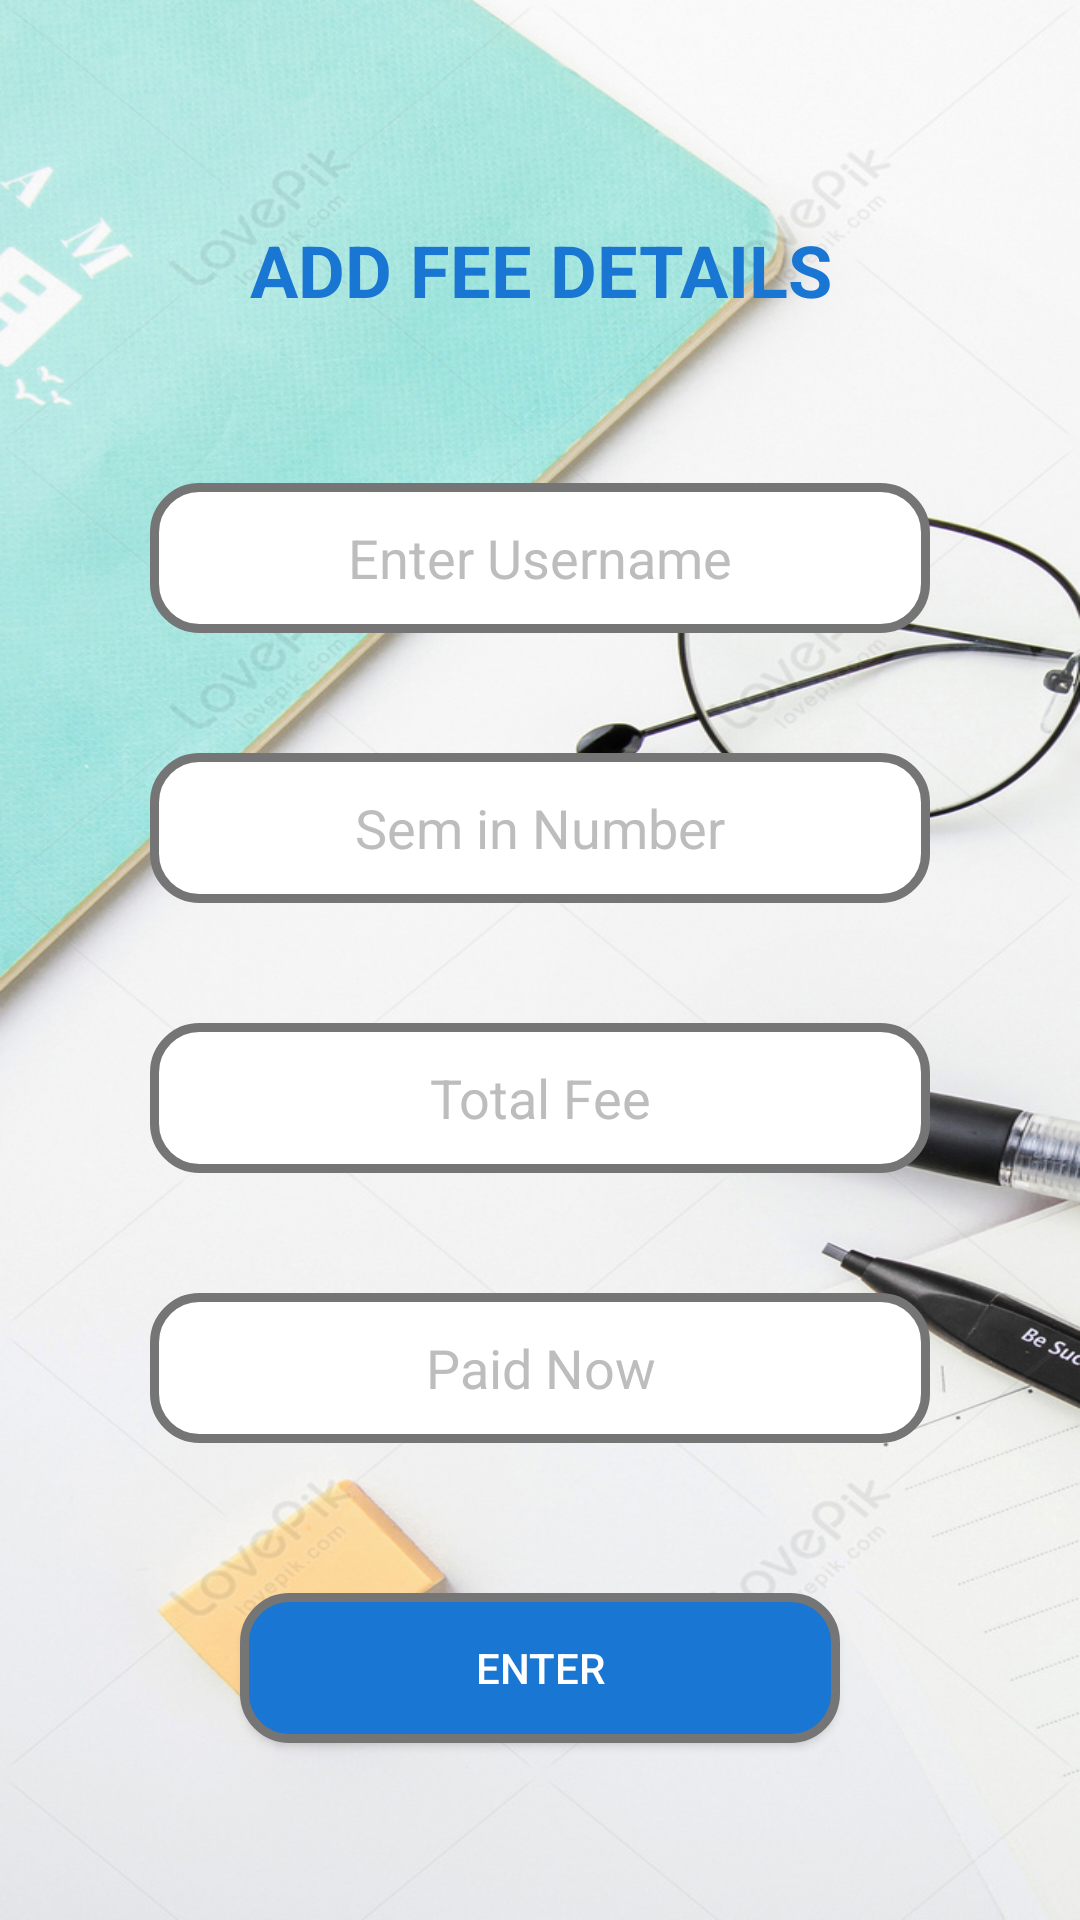

Produce the Android XML layout that renders to this screen, including the resource entries it uses.
<!-- AndroidManifest.xml: application theme Theme.Knowme -->
<!-- res/layout/activity_fee_page.xml -->
<?xml version="1.0" encoding="utf-8"?>
<androidx.constraintlayout.widget.ConstraintLayout xmlns:android="http://schemas.android.com/apk/res/android"
    xmlns:app="http://schemas.android.com/apk/res-auto"
    xmlns:tools="http://schemas.android.com/tools"
    android:layout_width="match_parent"
    android:layout_height="match_parent"
    tools:context=".Teacher.FeePageActivity">

    <LinearLayout
        android:layout_width="match_parent"
        android:layout_height="match_parent"
        android:background="@drawable/lback"
        android:orientation="vertical"
        android:gravity="center"
        app:layout_constraintBottom_toBottomOf="parent"
        app:layout_constraintEnd_toEndOf="parent"
        app:layout_constraintStart_toStartOf="parent"
        app:layout_constraintTop_toTopOf="parent">

        <TextView
            android:id="@+id/tvParent"
            android:layout_width="match_parent"
            android:layout_height="wrap_content"
            android:text="Add Fee Details"
            android:textSize="24sp"
            android:textAllCaps="true"
            android:layout_gravity="center"
            android:gravity="center"
            android:layout_margin="35dp"
            android:textStyle="bold"
            android:textColor="#1976D2"/>
        <EditText
            android:id="@+id/etsReg"
            android:layout_width="match_parent"
            android:layout_height="50dp"
            android:background="@drawable/rounded_white"
            android:layout_marginLeft="50dp"
            android:layout_marginRight="50dp"
            android:layout_marginTop="20dp"
            android:layout_marginBottom="20dp"
            android:hint="Enter Username"
            android:enabled="false"
            android:textColorHint="#BDBDBD"
            android:layout_gravity="center"
            android:gravity="center"
            android:textColor="@color/black"/>
        <EditText
            android:id="@+id/etSsem"
            android:layout_width="match_parent"
            android:layout_height="50dp"
            android:background="@drawable/rounded_white"
            android:layout_marginLeft="50dp"
            android:layout_marginRight="50dp"
            android:layout_marginTop="20dp"
            android:layout_marginBottom="20dp"
            android:hint="Sem in Number"
            android:textColorHint="#BDBDBD"
            android:inputType="number"
            android:layout_gravity="center"
            android:gravity="center"
            android:textColor="@color/black"/>
        <EditText
            android:id="@+id/etSfee"
            android:layout_width="match_parent"
            android:layout_height="50dp"
            android:background="@drawable/rounded_white"
            android:layout_marginLeft="50dp"
            android:layout_marginRight="50dp"
            android:layout_marginTop="20dp"
            android:layout_marginBottom="20dp"
            android:hint="Total Fee"
            android:textColorHint="#BDBDBD"
            android:inputType="number"
            android:layout_gravity="center"
            android:gravity="center"
            android:textColor="@color/black"/>
        <EditText
            android:id="@+id/etSpay"
            android:layout_width="match_parent"
            android:layout_height="50dp"
            android:background="@drawable/rounded_white"
            android:layout_marginLeft="50dp"
            android:layout_marginRight="50dp"
            android:layout_marginTop="20dp"
            android:layout_marginBottom="20dp"
            android:hint="Paid Now"
            android:inputType="number"
            android:textColorHint="#BDBDBD"
            android:layout_gravity="center"
            android:gravity="center"
            android:textColor="@color/black"/>
        <Button
            android:id="@+id/btnAddFee"
            android:layout_width="match_parent"
            android:layout_height="50dp"
            android:background="@drawable/rounded_btn"
            android:layout_marginLeft="80dp"
            android:layout_marginRight="80dp"
            android:layout_marginTop="30dp"
            android:layout_marginBottom="20dp"
            android:text="Enter"
            android:textColor="@color/white"/>



    </LinearLayout>

</androidx.constraintlayout.widget.ConstraintLayout>
<!-- resources referenced by this layout -->
<resources>
  <!-- drawable lback: jpg bitmap (drawable, 206325 bytes) -->
  <!-- drawable rounded_btn (drawable) -->
  <?xml version="1.0" encoding="utf-8"?>
  <shape xmlns:android="http://schemas.android.com/apk/res/android"
      android:shape="rectangle"
      android:padding="10dp">
  
      <solid android:color="#1976D2" />
      <stroke android:dashGap="8dp" android:color="#757575" android:width="3dp"/>
      <corners
          android:bottomRightRadius="15dp"
          android:bottomLeftRadius="15dp"
          android:topLeftRadius="15dp"
          android:topRightRadius="15dp" />
  </shape>
  <!-- drawable rounded_white (drawable) -->
  <?xml version="1.0" encoding="utf-8"?>
  <shape xmlns:android="http://schemas.android.com/apk/res/android"
      android:shape="rectangle"
      android:padding="10dp">
  
      <solid android:color="#FFFFFF" />
      <stroke android:dashGap="8dp" android:color="#757575" android:width="3dp"/>
      <corners
          android:bottomRightRadius="15dp"
          android:bottomLeftRadius="15dp"
          android:topLeftRadius="15dp"
          android:topRightRadius="15dp" />
  </shape>
  <style name="Theme.Knowme" parent="Base.Theme.Knowme" />
  <style name="Base.Theme.Knowme" parent="Theme.AppCompat.DayNight.NoActionBar">
          
          
      </style>
  <!-- not gathered from this repository: default colours our renderer supplied (Android Studio template values) -->
  <color name="black">#FF000000</color>
  <color name="white">#FFFFFFFF</color>
</resources>
